Run: headless pygame with SDL's dummy video driver; simulated clock (each Clock.tick advances the game by its frame time, no real sleeping); random seed 0; keys injected as events and as key.get_pressed() state; no mouse input.
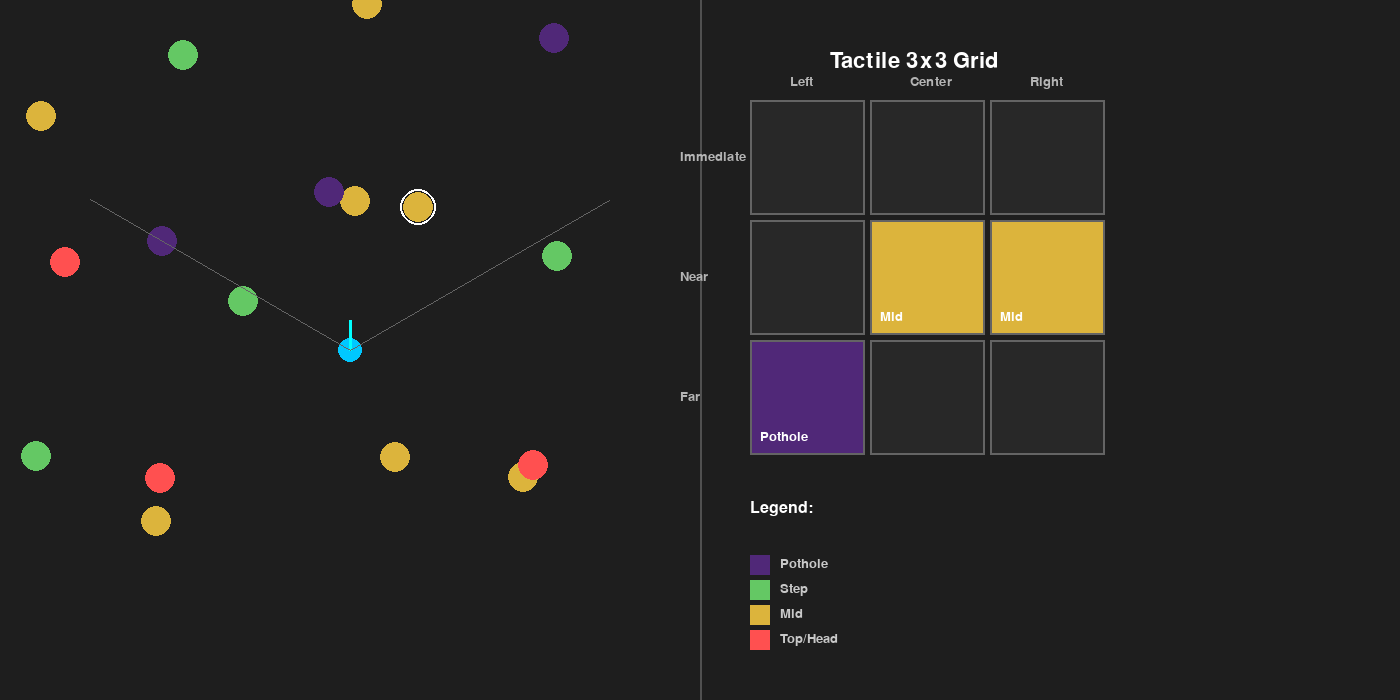
Frame 1 of 4 · flips 1–60 · no input
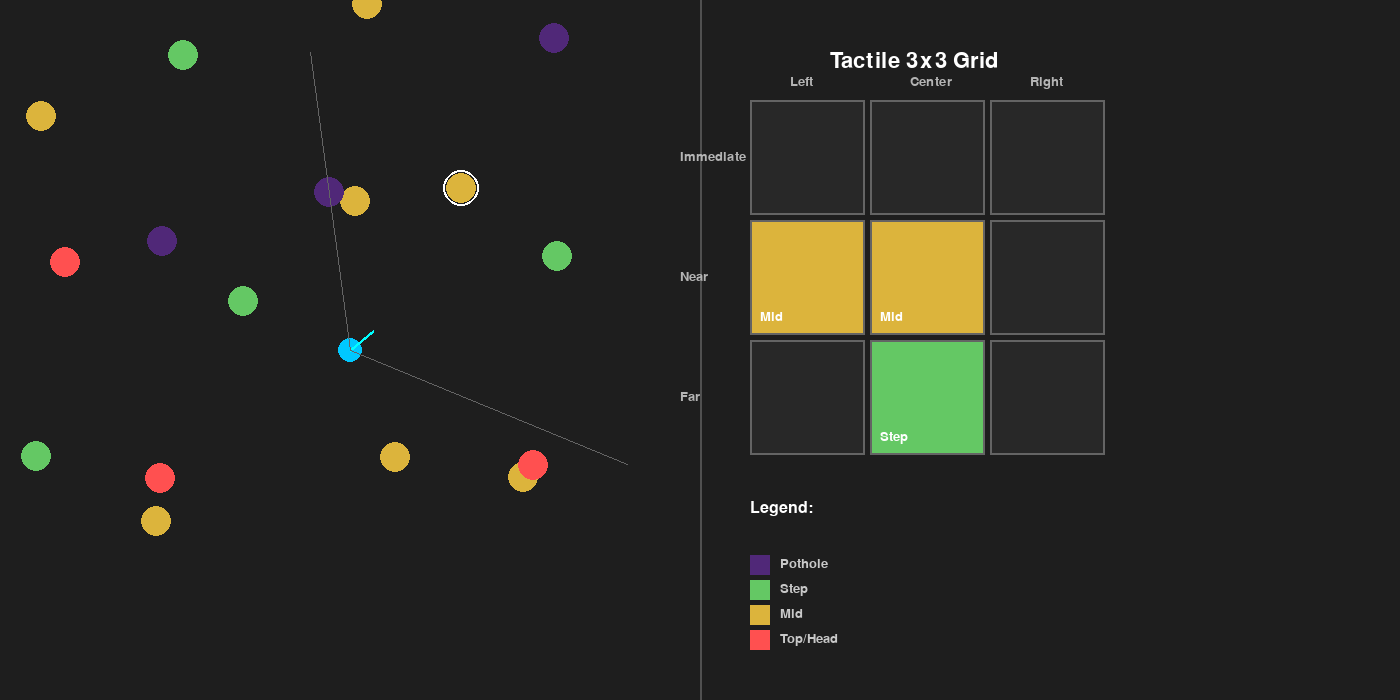
Frame 2 of 4 · flips 61–180 · tapped SPACE, RETURN · held RIGHT (→), D
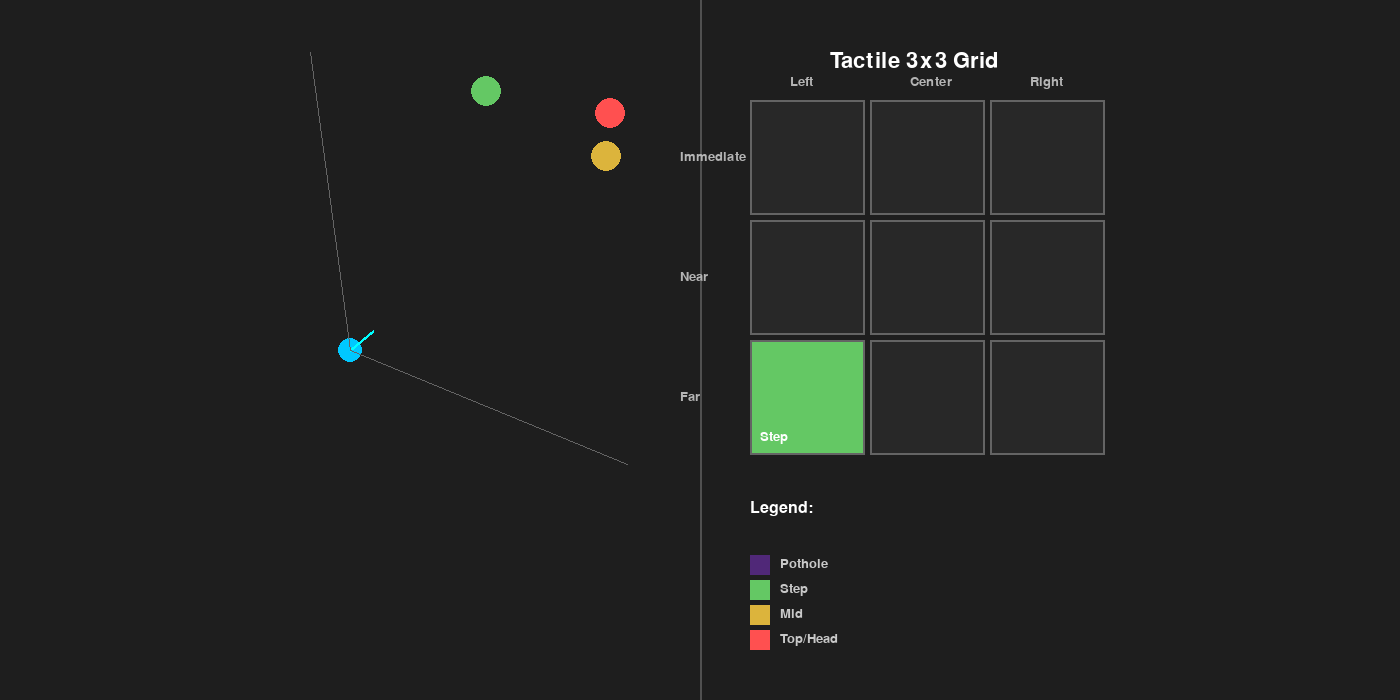
Frame 3 of 4 · flips 181–300 · held DOWN (↓), S
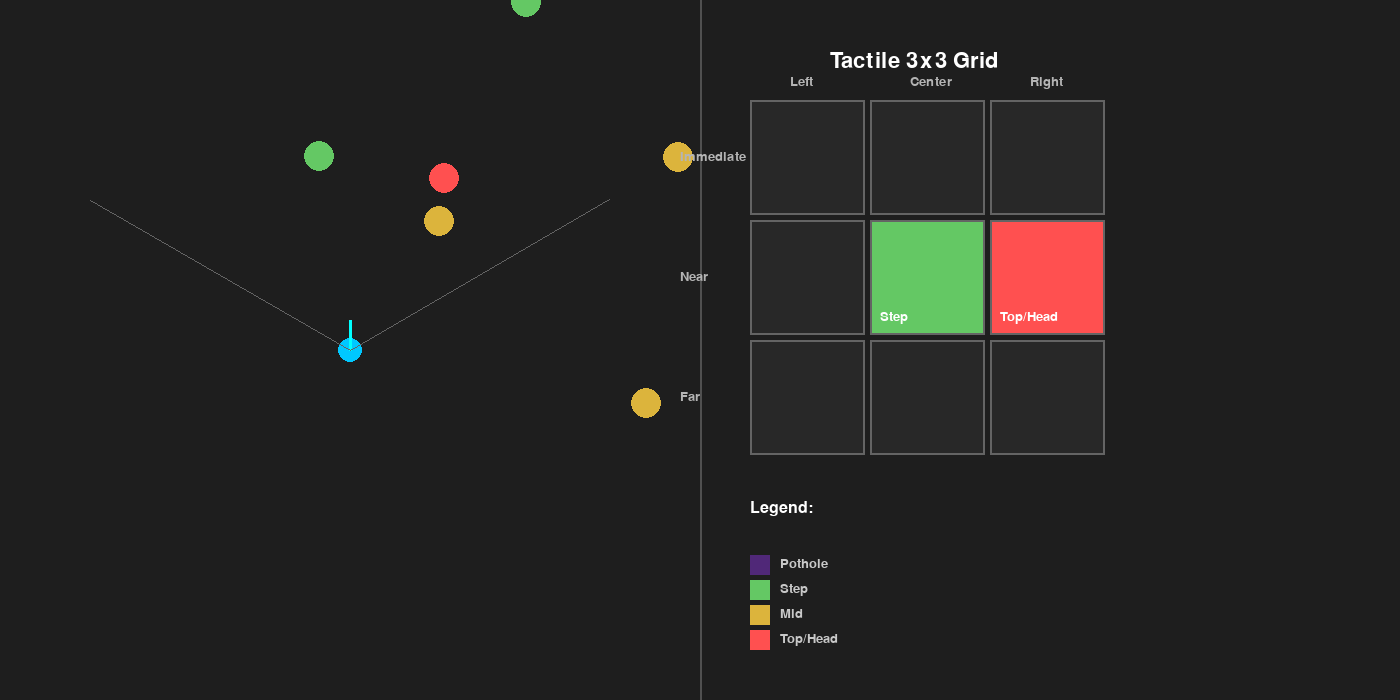
Frame 4 of 4 · flips 301–420 · held LEFT (←), A, UP (↑), W

The pygame program that drew these frames:

import pygame
import random
import math
import time

# Initialize pygame
pygame.init()

# -----------------------
# WINDOW SETUP
# -----------------------
WIDTH = 1400
HEIGHT = 700
SCENE_W = WIDTH // 2

screen = pygame.display.set_mode((WIDTH, HEIGHT))
pygame.display.set_caption("Directional Tactile Navigation Device - 3×3 Grid Simulation")
clock = pygame.time.Clock()

# Fonts
pygame.font.init()
title_font = pygame.font.Font(None, 32)
label_font = pygame.font.Font(None, 24)
small_font = pygame.font.Font(None, 20)

# -----------------------
# SYSTEM CONSTANTS (from spec)
# -----------------------
UPDATE_RATE = 5  # Hz (200ms cycle)
MAX_RANGE = 3.0  # meters (scaled to pixels: 100px = 1m)
SCALE = 100  # pixels per meter
FOV = math.radians(120)  # 120° field of view

# Distance layers (rows)
DISTANCE_LAYERS = {
    0: {"name": "Immediate", "range": (0, 1), "weight": 1.0},
    1: {"name": "Near", "range": (1, 2), "weight": 0.7},
    2: {"name": "Far", "range": (2, 3), "weight": 0.4}
}

# Direction layers (columns)
DIRECTION_LAYERS = {
    0: {"name": "Left", "angle": (-60, -20)},
    1: {"name": "Center", "angle": (-20, 20)},
    2: {"name": "Right", "angle": (20, 60)}
}

# Elevation categories
ELEVATION_TYPES = {
    "ground": {"height": 0, "color": (60, 60, 60), "label": "Ground"},
    "pothole": {"height": -1, "color": (80, 40, 120), "label": "Pothole"},
    "step": {"height": 1, "color": (100, 200, 100), "label": "Step"},
    "mid": {"height": 2, "color": (220, 180, 60), "label": "Mid"},
    "top": {"height": 3, "color": (255, 80, 80), "label": "Top/Head"}
}

# -----------------------
# WORLD SETTINGS
# -----------------------
WORLD_SIZE = 1000  # pixels (10m x 10m world)
NUM_OBSTACLES = 20

player_x = WORLD_SIZE // 2
player_y = WORLD_SIZE // 2
player_angle = -math.pi / 2  # Facing up initially (0° = right, -90° = up)

speed = 5
rot_speed = 0.06

# Obstacle structure
obstacles = []

# Previous distance tracking for motion detection
previous_dist = [[None]*3 for _ in range(3)]

# Simulation time
last_update = time.time()
timestep = 0

# -----------------------
# OBSTACLE GENERATION
# -----------------------
def generate_obstacles():
    global obstacles
    obstacles = []
    elevation_choices = ["step", "mid", "top", "pothole"]
    weights = [0.3, 0.35, 0.2, 0.15]
    
    # Generate obstacles in a ring around the player (within detectable range)
    for _ in range(NUM_OBSTACLES):
        # Random distance between 0.5m and 4m (some outside range)
        dist = random.uniform(50, 400)  # 0.5m to 4m in pixels
        angle = random.uniform(0, 2 * math.pi)
        
        x = player_x + dist * math.cos(angle)
        y = player_y + dist * math.sin(angle)
        
        # Keep within world bounds
        x = max(50, min(WORLD_SIZE - 50, x))
        y = max(50, min(WORLD_SIZE - 50, y))
        
        elev = random.choices(elevation_choices, weights)[0]
        is_moving = random.random() < 0.15  # 15% chance of moving
        vx = random.uniform(-0.8, 0.8) if is_moving else 0
        vy = random.uniform(-0.8, 0.8) if is_moving else 0
        
        obstacles.append({
            "x": x, "y": y,
            "elevation": elev,
            "moving": is_moving,
            "vx": vx, "vy": vy
        })

generate_obstacles()

# -----------------------
# DRAWING FUNCTIONS
# -----------------------
def draw_top_down_view():
    """Draw the top-down world view on the left side"""
    # Calculate camera offset to center on player
    cam_x = player_x - SCENE_W // 2
    cam_y = player_y - HEIGHT // 2
    
    # Draw obstacles
    for obs in obstacles:
        screen_x = obs["x"] - cam_x
        screen_y = obs["y"] - cam_y
        
        # Only draw if on screen (left panel)
        if 0 <= screen_x < SCENE_W and 0 <= screen_y < HEIGHT:
            color = ELEVATION_TYPES[obs["elevation"]]["color"]
            pygame.draw.circle(screen, color, (int(screen_x), int(screen_y)), 15)
            
            # Draw movement indicator for moving obstacles
            if obs["moving"]:
                pygame.draw.circle(screen, (255, 255, 255), (int(screen_x), int(screen_y)), 18, 2)
    
    # Draw player
    player_screen_x = player_x - cam_x
    player_screen_y = player_y - cam_y
    pygame.draw.circle(screen, (0, 200, 255), (int(player_screen_x), int(player_screen_y)), 12)
    
    # Draw player direction indicator
    dir_len = 30
    dir_x = player_screen_x + dir_len * math.cos(player_angle)
    dir_y = player_screen_y + dir_len * math.sin(player_angle)
    pygame.draw.line(screen, (0, 255, 255), 
                     (int(player_screen_x), int(player_screen_y)), 
                     (int(dir_x), int(dir_y)), 3)
    
    # Draw FOV cone
    left_angle = player_angle - FOV / 2
    right_angle = player_angle + FOV / 2
    fov_len = MAX_RANGE * SCALE
    
    left_x = player_screen_x + fov_len * math.cos(left_angle)
    left_y = player_screen_y + fov_len * math.sin(left_angle)
    right_x = player_screen_x + fov_len * math.cos(right_angle)
    right_y = player_screen_y + fov_len * math.sin(right_angle)
    
    pygame.draw.line(screen, (100, 100, 100), 
                     (int(player_screen_x), int(player_screen_y)), 
                     (int(left_x), int(left_y)), 1)
    pygame.draw.line(screen, (100, 100, 100), 
                     (int(player_screen_x), int(player_screen_y)), 
                     (int(right_x), int(right_y)), 1)
    
    # Draw divider line
    pygame.draw.line(screen, (80, 80, 80), (SCENE_W, 0), (SCENE_W, HEIGHT), 2)

def draw_grid_panel():
    """Draw the 3x3 tactile grid on the right side"""
    panel_x = SCENE_W + 50
    panel_y = 100
    cell_size = 120
    
    # Title
    title = title_font.render("Tactile 3x3 Grid", True, (255, 255, 255))
    screen.blit(title, (panel_x + 80, 50))
    
    # Draw 3x3 grid
    for row in range(3):
        for col in range(3):
            x = panel_x + col * cell_size
            y = panel_y + row * cell_size
            
            # Check for obstacles in this cell
            cell_color = (40, 40, 40)
            cell_label = ""
            
            # Get distance and direction ranges for this cell
            dist_layer = DISTANCE_LAYERS[row]
            dir_layer = DIRECTION_LAYERS[col]
            
            for obs in obstacles:
                dx = obs["x"] - player_x
                dy = obs["y"] - player_y
                dist = math.sqrt(dx*dx + dy*dy) / SCALE  # Convert to meters
                
                # Calculate angle relative to player facing direction
                obs_angle = math.atan2(dy, dx)
                rel_angle = math.degrees(obs_angle - player_angle)
                
                # Normalize angle to -180 to 180
                while rel_angle > 180:
                    rel_angle -= 360
                while rel_angle < -180:
                    rel_angle += 360
                
                # Check if obstacle is in this cell
                if (dist_layer["range"][0] <= dist < dist_layer["range"][1] and
                    dir_layer["angle"][0] <= rel_angle < dir_layer["angle"][1]):
                    cell_color = ELEVATION_TYPES[obs["elevation"]]["color"]
                    cell_label = ELEVATION_TYPES[obs["elevation"]]["label"]
                    break
            
            # Draw cell
            pygame.draw.rect(screen, cell_color, (x, y, cell_size - 5, cell_size - 5))
            pygame.draw.rect(screen, (100, 100, 100), (x, y, cell_size - 5, cell_size - 5), 2)
            
            # Draw cell label
            if cell_label:
                label = small_font.render(cell_label, True, (255, 255, 255))
                screen.blit(label, (x + 10, y + cell_size - 30))
    
    # Draw row/column labels
    for i, layer in DISTANCE_LAYERS.items():
        label = small_font.render(layer["name"], True, (180, 180, 180))
        screen.blit(label, (panel_x - 70, panel_y + i * cell_size + 50))
    
    for i, layer in DIRECTION_LAYERS.items():
        label = small_font.render(layer["name"], True, (180, 180, 180))
        screen.blit(label, (panel_x + i * cell_size + 40, panel_y - 25))
    
    # Draw legend
    legend_y = panel_y + 400
    legend_label = label_font.render("Legend:", True, (255, 255, 255))
    screen.blit(legend_label, (panel_x, legend_y))
    
    for i, (key, elev) in enumerate(ELEVATION_TYPES.items()):
        if key != "ground":
            pygame.draw.rect(screen, elev["color"], (panel_x, legend_y + 30 + i * 25, 20, 20))
            text = small_font.render(elev["label"], True, (200, 200, 200))
            screen.blit(text, (panel_x + 30, legend_y + 32 + i * 25))

def update_obstacles():
    """Update moving obstacles"""
    for obs in obstacles:
        if obs["moving"]:
            obs["x"] += obs["vx"]
            obs["y"] += obs["vy"]
            
            # Bounce off world boundaries
            if obs["x"] < 50 or obs["x"] > WORLD_SIZE - 50:
                obs["vx"] *= -1
            if obs["y"] < 50 or obs["y"] > WORLD_SIZE - 50:
                obs["vy"] *= -1

# -----------------------
# MAIN GAME LOOP
# -----------------------
running = True
while running:
    for event in pygame.event.get():
        if event.type == pygame.QUIT:
            running = False
        elif event.type == pygame.KEYDOWN:
            if event.key == pygame.K_ESCAPE:
                running = False
            elif event.key == pygame.K_r:
                generate_obstacles()
    
    # Handle continuous key input for movement
    keys = pygame.key.get_pressed()
    if keys[pygame.K_w] or keys[pygame.K_UP]:
        player_x += speed * math.cos(player_angle)
        player_y += speed * math.sin(player_angle)
    if keys[pygame.K_s] or keys[pygame.K_DOWN]:
        player_x -= speed * math.cos(player_angle)
        player_y -= speed * math.sin(player_angle)
    if keys[pygame.K_a] or keys[pygame.K_LEFT]:
        player_angle -= rot_speed
    if keys[pygame.K_d] or keys[pygame.K_RIGHT]:
        player_angle += rot_speed
    
    # Keep player in bounds
    player_x = max(50, min(WORLD_SIZE - 50, player_x))
    player_y = max(50, min(WORLD_SIZE - 50, player_y))
    
    # Update moving obstacles
    update_obstacles()
    
    # Clear screen
    screen.fill((30, 30, 30))
    
    # Draw everything
    draw_top_down_view()
    draw_grid_panel()
    
    # Update display
    pygame.display.flip()
    clock.tick(60)

pygame.quit()
